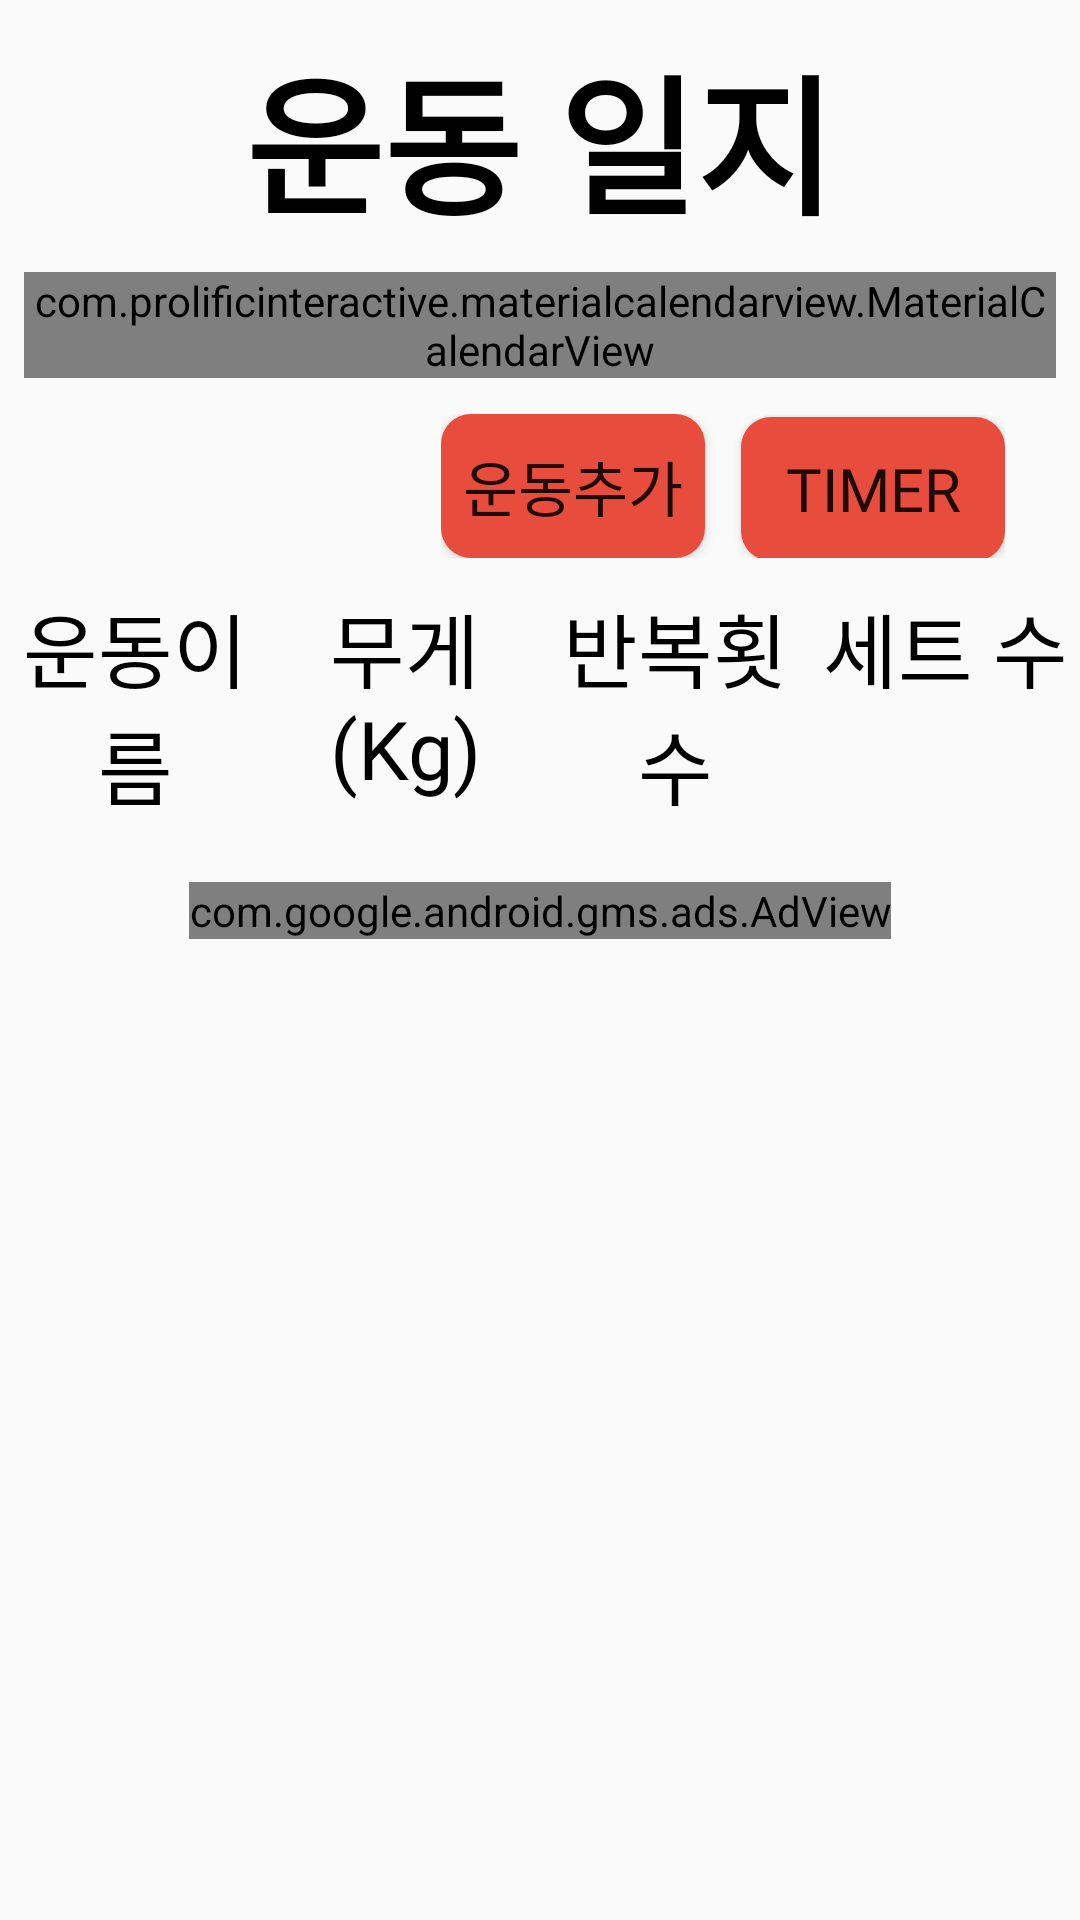

Here is an Android app screen rendered from its layout file. Give the layout XML and the strings, colors and styles it references.
<!-- AndroidManifest.xml: application theme Theme.StartFit -->
<!-- res/layout/calender_fag.xml -->
<?xml version="1.0" encoding="utf-8"?>
<androidx.core.widget.NestedScrollView xmlns:android="http://schemas.android.com/apk/res/android"
    xmlns:app="http://schemas.android.com/apk/res-auto"
    xmlns:tools="http://schemas.android.com/tools"
    android:layout_width="match_parent"
    android:layout_height="match_parent">


    <LinearLayout
        android:layout_width="match_parent"
        android:layout_height="match_parent"
        android:orientation="vertical">


        <TextView
            android:id="@+id/Title"
            android:layout_width="wrap_content"
            android:layout_height="wrap_content"
            android:layout_marginStart="8dp"
            android:layout_marginTop="10dp"
            android:layout_marginEnd="8dp"
            android:layout_gravity="center"
            android:fontFamily="@font/fontfont"
            android:gravity="center"
            android:text="운동 일지"
            android:textColor="#000000"
            android:textSize="50dp"
            android:textStyle="bold"
            app:layout_constraintEnd_toEndOf="parent"
            app:layout_constraintStart_toStartOf="parent"
            app:layout_constraintTop_toTopOf="parent" />

        <com.prolificinteractive.materialcalendarview.MaterialCalendarView
            android:id="@+id/mcalendarView"
            android:layout_width="wrap_content"
            android:layout_height="wrap_content"
            app:mcv_selectionColor="@color/black"
            android:layout_gravity="center"
            android:layout_marginStart="8dp"
            android:layout_marginTop="8dp"
            android:layout_marginEnd="8dp"
            app:layout_constraintEnd_toEndOf="parent"
            app:layout_constraintHorizontal_bias="0.488"
            app:layout_constraintStart_toStartOf="parent"
            app:layout_constraintTop_toBottomOf="@+id/Title" />

        <LinearLayout
            android:layout_width="wrap_content"
            android:layout_height="wrap_content"
            android:orientation="horizontal"
            android:layout_gravity="right"
            android:layout_marginTop="12dp"
            android:layout_marginEnd="25dp">

            <Button
                android:id="@+id/exericsebtn"
                android:layout_width="wrap_content"
                android:layout_height="wrap_content"
                android:layout_marginEnd="12dp"
                android:background="@drawable/button_background"
                android:fontFamily="@font/fontfont"
                android:text="운동추가"
                android:textSize="20dp"
                app:layout_constraintEnd_toEndOf="parent"
                app:layout_constraintTop_toBottomOf="@+id/calendarView" />

            <Button
                android:id="@+id/timerbtn"
                android:layout_width="wrap_content"
                android:layout_height="wrap_content"
                android:background="@drawable/button_background"
                android:fontFamily="@font/fontfont"
                android:text="TIMER"
                android:textSize="20dp"
                app:layout_constraintEnd_toEndOf="parent"
                app:layout_constraintTop_toBottomOf="@+id/calendarView" />

        </LinearLayout>
        <LinearLayout
            android:layout_width="match_parent"
            android:layout_height="wrap_content"
            android:layout_marginTop="10dp"
            android:orientation="horizontal">


            <TextView
                android:id="@+id/tv_exercise"
                android:layout_width="0dp"
                android:layout_height="wrap_content"
                android:layout_weight="1"
                android:fontFamily="@font/fontfont"
                android:gravity="center"
                android:text="운동이름"
                android:textColor="#000000"
                android:textSize="27dp" />

            <TextView
                android:id="@+id/tv_weight"
                android:layout_width="0dp"
                android:layout_height="wrap_content"
                android:layout_weight="1"
                android:fontFamily="@font/fontfont"
                android:gravity="center"
                android:text="무게(Kg)"
                android:textColor="#000000"
                android:textSize="27dp" />

            <TextView
                android:id="@+id/tv_repeat"
                android:layout_width="0dp"
                android:layout_height="wrap_content"
                android:layout_weight="1"
                android:fontFamily="@font/fontfont"
                android:gravity="center"
                android:text="반복횟수"
                android:textColor="#000000"
                android:textSize="27dp" />

            <TextView
                android:id="@+id/tv_number"
                android:layout_width="0dp"
                android:layout_height="wrap_content"
                android:layout_weight="1"
                android:fontFamily="@font/fontfont"
                android:gravity="center"
                android:text="세트 수"
                android:textColor="#000000"
                android:textSize="27dp" />
        </LinearLayout>

        <ListView
            android:id="@+id/memolist"
            android:layout_width="match_parent"
            android:layout_height="wrap_content"
            android:layout_weight="1"/>

        <com.google.android.gms.ads.AdView
            android:id="@+id/adView"
            android:layout_width="wrap_content"
            android:layout_height="wrap_content"
            android:layout_alignParentBottom="true"
            android:layout_centerHorizontal="true"
            android:layout_marginTop="20dp"
            android:layout_marginBottom="10dp"
            android:layout_gravity="center"
            app:adSize="BANNER"
            app:adUnitId="ca-app-pub-3940256099942544/6300978111"
            app:layout_constraintBottom_toBottomOf="parent"
            app:layout_constraintEnd_toEndOf="parent"
            app:layout_constraintHorizontal_bias="0.494"
            app:layout_constraintStart_toStartOf="parent"
            app:layout_constraintTop_toBottomOf="@+id/linearLayout2"
            app:layout_constraintVertical_bias="1.0"></com.google.android.gms.ads.AdView>



    </LinearLayout>

</androidx.core.widget.NestedScrollView>
<!-- resources referenced by this layout -->
<resources>
  <!-- drawable button_background (drawable) -->
  <?xml version="1.0" encoding="utf-8"?>
  <shape xmlns:android="http://schemas.android.com/apk/res/android">
      <solid android:color="#e74c3c"/>
      <corners android:radius="10dp"/>
      <size android:height="25dp"
          android:width="30dp"/>
  </shape>
  <style name="Theme.StartFit" parent="Theme.AppCompat.Light.NoActionBar">
          
          <item name="colorPrimary">#e74c3c</item>
          <item name="colorPrimaryVariant">#e74c3c</item>
          <item name="colorOnPrimary">@color/white</item>
          
          <item name="colorSecondary">@color/teal_200</item>
          <item name="colorSecondaryVariant">@color/teal_700</item>
          <item name="colorOnSecondary">@color/black</item>
          
          <item name="android:statusBarColor" tools:targetApi="l">?attr/colorPrimaryVariant</item>
          
      </style>
  <!-- not gathered from this repository: default colours our renderer supplied (Android Studio template values) -->
  <color name="teal_200">#FF03DAC5</color>
  <color name="teal_700">#FF018786</color>
  <color name="black">#FF000000</color>
  <color name="white">#FFFFFFFF</color>
</resources>
